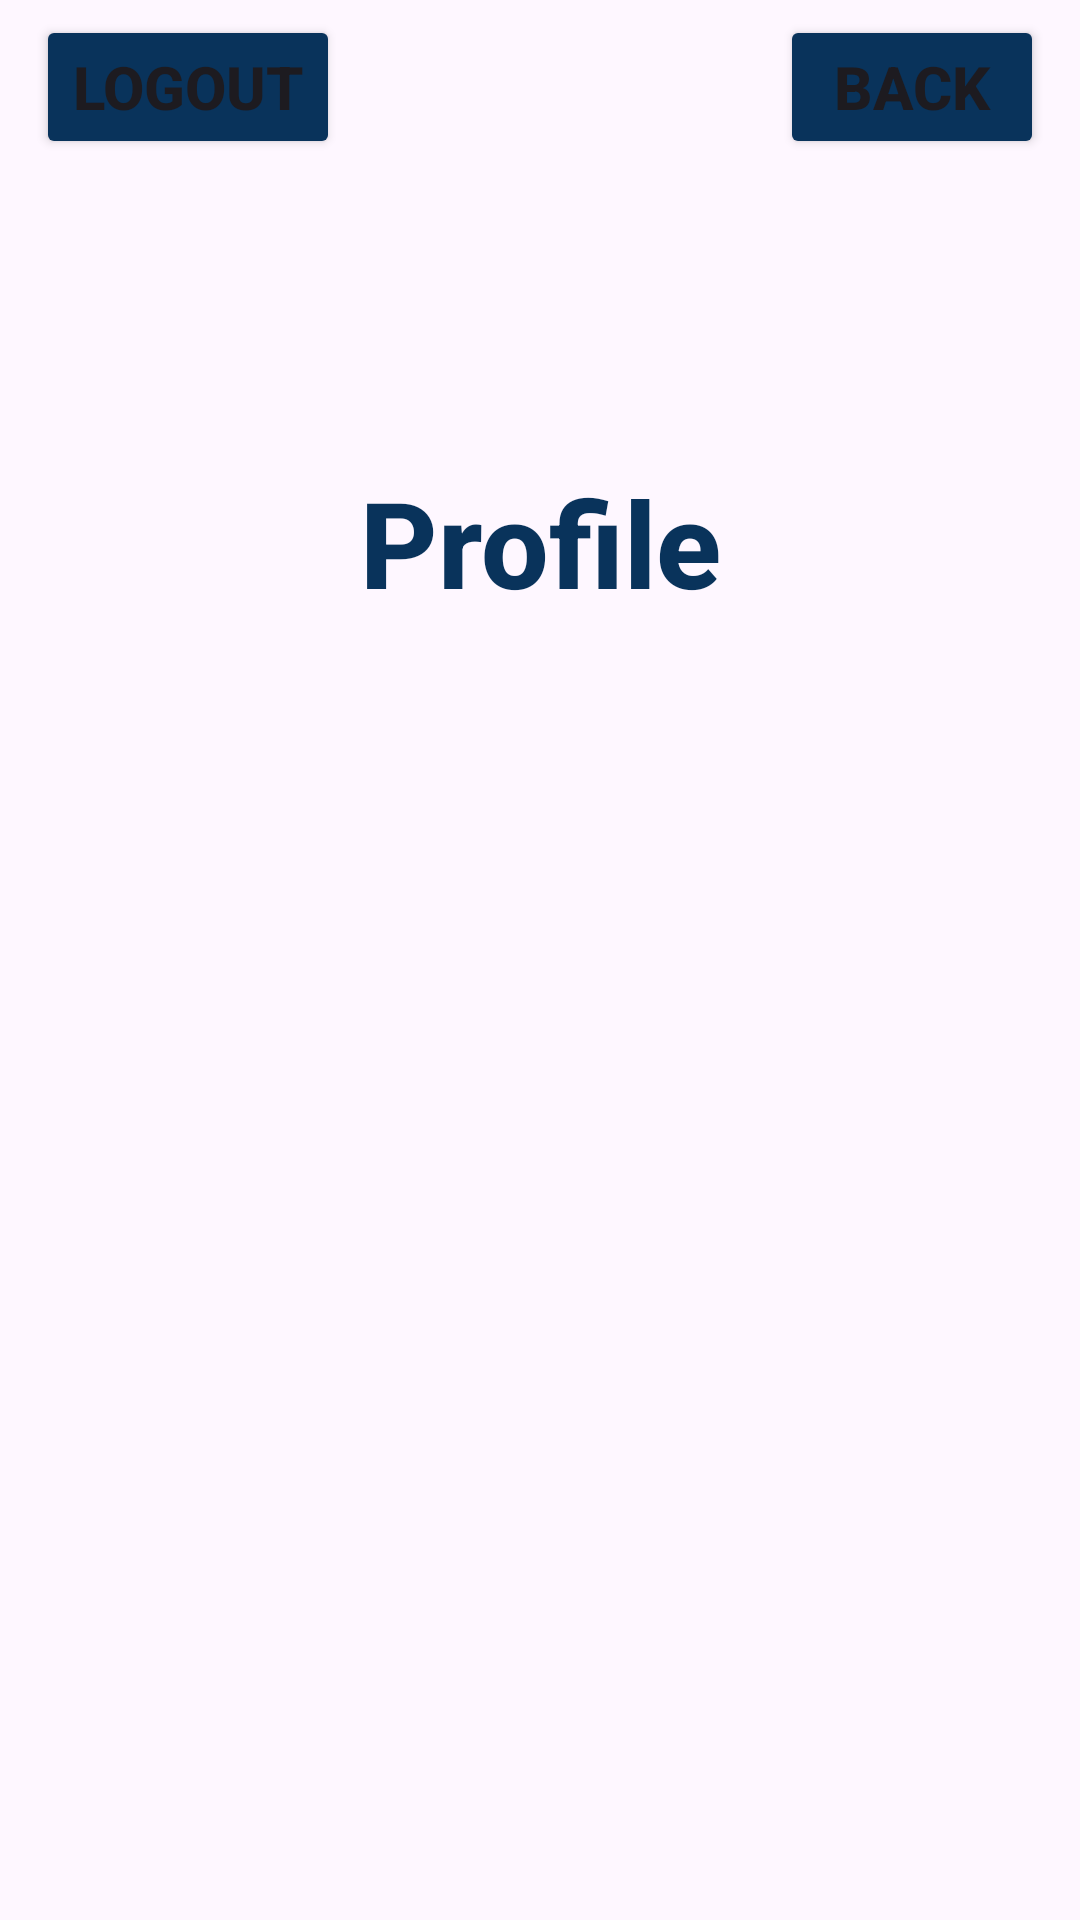

Here is an Android app screen rendered from its layout file. Give the layout XML and the strings, colors and styles it references.
<!-- AndroidManifest.xml: application theme Theme.ClinicFlow -->
<!-- res/layout/profile.xml -->
<?xml version="1.0" encoding="utf-8"?>
<androidx.constraintlayout.widget.ConstraintLayout xmlns:android="http://schemas.android.com/apk/res/android"
    android:layout_width="match_parent"
    android:layout_height="match_parent"
    xmlns:tools="http://schemas.android.com/tools"
    android:id="@+id/main"
    xmlns:app="http://schemas.android.com/apk/res-auto">
    <include
        android:id="@+id/topBar"
        layout="@layout/top_bar_no_profile"
        android:layout_width="0dp"
        android:layout_height="wrap_content"
        app:layout_constraintTop_toTopOf="parent"
        app:layout_constraintStart_toStartOf="parent"
        app:layout_constraintEnd_toEndOf="parent" />

    <TextView
        android:id="@+id/textView"
        android:layout_width="wrap_content"
        android:layout_height="wrap_content"
        android:layout_marginStart="177dp"
        android:layout_marginTop="154dp"
        android:layout_marginEnd="177dp"
        android:fontFamily="sans-serif-medium"
        android:text="@string/profile"
        android:textAlignment="center"
        android:textColor="@color/blue"
        android:textSize="40sp"
        android:textStyle="bold"
        app:layout_constraintEnd_toEndOf="parent"
        app:layout_constraintStart_toStartOf="parent"
        app:layout_constraintTop_toTopOf="parent" />

    <com.google.android.material.card.MaterialCardView
        android:id="@+id/userCard"
        android:layout_width="match_parent"
        android:layout_height="wrap_content"
        android:layout_marginTop="15dp"
        android:visibility="gone"
        app:cardCornerRadius="14dp"
        app:cardElevation="4dp"
        app:layout_constraintEnd_toEndOf="parent"
        app:layout_constraintStart_toStartOf="parent"
        app:layout_constraintTop_toBottomOf="@+id/textView"
        app:strokeWidth="1dp"
        tools:visibility="visible">

        <androidx.constraintlayout.widget.ConstraintLayout
            android:layout_width="match_parent"
            android:layout_height="wrap_content"
            android:padding="16dp">

            <TextView
                android:id="@+id/userInfo"
                android:layout_width="0dp"
                android:layout_height="wrap_content"
                android:fontFamily="sans-serif-medium"
                android:text="@string/user_info"
                android:textColor="@color/blue"
                android:textSize="18sp"
                android:textStyle="bold"
                app:layout_constraintEnd_toEndOf="parent"
                app:layout_constraintStart_toStartOf="parent"
                app:layout_constraintTop_toTopOf="parent" />

            <TextView
                android:id="@+id/name"
                android:layout_width="wrap_content"
                android:layout_height="wrap_content"
                android:layout_marginTop="12dp"
                android:text="@string/name_label"
                android:textStyle="bold"
                app:layout_constraintStart_toStartOf="parent"
                app:layout_constraintTop_toBottomOf="@id/userInfo" />

            <TextView
                android:id="@+id/nameActual"
                android:layout_width="0dp"
                android:layout_height="wrap_content"
                android:layout_marginStart="8dp"
                app:layout_constraintBaseline_toBaselineOf="@id/name"
                app:layout_constraintEnd_toEndOf="parent"
                app:layout_constraintStart_toEndOf="@id/name"
                tools:text="@string/default_patient" />

            <TextView
                android:id="@+id/email"
                android:layout_width="wrap_content"
                android:layout_height="wrap_content"
                android:layout_marginTop="10dp"
                android:text="@string/email_label"
                android:textStyle="bold"
                app:layout_constraintStart_toStartOf="parent"
                app:layout_constraintTop_toBottomOf="@id/name" />

            <TextView
                android:id="@+id/emailActual"
                android:layout_width="0dp"
                android:layout_height="wrap_content"
                android:layout_marginStart="8dp"
                app:layout_constraintBaseline_toBaselineOf="@id/email"
                app:layout_constraintEnd_toEndOf="parent"
                app:layout_constraintStart_toEndOf="@id/email"
                tools:text="@string/default_email" />

            <TextView
                android:id="@+id/gender"
                android:layout_width="wrap_content"
                android:layout_height="wrap_content"
                android:layout_marginTop="10dp"
                android:text="@string/gender_label"
                android:textStyle="bold"
                app:layout_constraintStart_toStartOf="parent"
                app:layout_constraintTop_toBottomOf="@id/email" />

            <TextView
                android:id="@+id/genderActual"
                android:layout_width="0dp"
                android:layout_height="wrap_content"
                android:layout_marginStart="8dp"
                app:layout_constraintBaseline_toBaselineOf="@id/gender"
                app:layout_constraintEnd_toEndOf="parent"
                app:layout_constraintStart_toEndOf="@id/gender"
                tools:text="@string/default_gender" />

            <TextView
                android:id="@+id/age"
                android:layout_width="wrap_content"
                android:layout_height="wrap_content"
                android:layout_marginTop="10dp"
                android:text="@string/age_label"
                android:textStyle="bold"
                app:layout_constraintStart_toStartOf="parent"
                app:layout_constraintTop_toBottomOf="@id/gender" />

            <TextView
                android:id="@+id/ageActual"
                android:layout_width="0dp"
                android:layout_height="wrap_content"
                android:layout_marginStart="8dp"
                app:layout_constraintBaseline_toBaselineOf="@id/age"
                app:layout_constraintEnd_toEndOf="parent"
                app:layout_constraintStart_toEndOf="@id/age"
                tools:text="@string/default_age" />

            <TextView
                android:id="@+id/position"
                android:layout_width="wrap_content"
                android:layout_height="wrap_content"
                android:layout_marginTop="10dp"
                android:text="@string/position_hint"
                app:layout_constraintStart_toStartOf="parent"
                app:layout_constraintTop_toBottomOf="@id/age"
                tools:visibility="visible"
                android:visibility="gone"/>

            <TextView
                android:id="@+id/positionActual"
                android:layout_width="0dp"
                android:layout_height="wrap_content"
                android:layout_marginStart="8dp"
                app:layout_constraintBaseline_toBaselineOf="@id/position"
                app:layout_constraintEnd_toEndOf="parent"
                app:layout_constraintStart_toEndOf="@id/position"
                tools:text="@string/default_age"
                tools:visibility="visible"
                android:visibility="gone"/>

            <TextView
                android:id="@+id/specialization"
                android:layout_width="wrap_content"
                android:layout_height="wrap_content"
                android:layout_marginTop="10dp"
                android:text="@string/specialization_hint"
                app:layout_constraintStart_toStartOf="parent"
                app:layout_constraintTop_toBottomOf="@id/age"
                tools:visibility="visible"
                android:visibility="gone"/>

            <TextView
                android:id="@+id/specializationActual"
                android:layout_width="0dp"
                android:layout_height="wrap_content"
                android:layout_marginStart="8dp"
                app:layout_constraintBaseline_toBaselineOf="@id/specialization"
                app:layout_constraintEnd_toEndOf="parent"
                app:layout_constraintStart_toEndOf="@id/specialization"
                tools:text="@string/default_age"
                tools:visibility="visible"
                android:visibility="gone"/>

            <TextView
                android:id="@+id/licenseNumber"
                android:layout_width="wrap_content"
                android:layout_height="wrap_content"
                android:layout_marginTop="10dp"
                android:text="@string/license_number_hint"
                app:layout_constraintStart_toStartOf="parent"
                app:layout_constraintTop_toBottomOf="@id/specialization"
                tools:visibility="visible"
                android:visibility="gone"/>

            <TextView
                android:id="@+id/licenseActual"
                android:layout_width="0dp"
                android:layout_height="wrap_content"
                android:layout_marginStart="8dp"
                app:layout_constraintBaseline_toBaselineOf="@id/licenseNumber"
                app:layout_constraintEnd_toEndOf="parent"
                app:layout_constraintStart_toEndOf="@id/licenseNumber"
                tools:text="@string/default_age"
                tools:visibility="visible"
                android:visibility="gone"/>
            <TextView
                android:id="@+id/healthCard"
                android:layout_width="wrap_content"
                android:layout_height="wrap_content"
                android:layout_marginTop="10dp"
                android:text="@string/hc_label"
                android:textStyle="bold"
                app:layout_constraintStart_toStartOf="parent"
                app:layout_constraintTop_toBottomOf="@id/age"
                tools:visibility="visible"
                android:visibility="gone"/>

            <TextView
                android:id="@+id/healthCardActual"
                android:layout_width="0dp"
                android:layout_height="wrap_content"
                android:layout_marginStart="8dp"
                app:layout_constraintBaseline_toBaselineOf="@id/healthCard"
                app:layout_constraintEnd_toEndOf="parent"
                app:layout_constraintStart_toEndOf="@id/healthCard"
                tools:text="@string/default_hc_num"
                tools:visibility="visible"
                android:visibility="gone"/>

            <TextView
                android:id="@+id/phone"
                android:layout_width="wrap_content"
                android:layout_height="wrap_content"
                android:layout_marginTop="10dp"
                android:text="@string/phone_label"
                android:textStyle="bold"
                app:layout_constraintStart_toStartOf="parent"
                app:layout_constraintTop_toBottomOf="@id/healthCard"
                tools:visibility="visible"
                android:visibility="gone"/>

            <TextView
                android:id="@+id/phoneActual"
                android:layout_width="0dp"
                android:layout_height="wrap_content"
                android:layout_marginStart="8dp"
                app:layout_constraintBaseline_toBaselineOf="@id/phone"
                app:layout_constraintEnd_toEndOf="parent"
                app:layout_constraintStart_toEndOf="@id/phone"
                tools:text="@string/default_phone"
                tools:visibility="visible"
                android:visibility="gone"/>


        </androidx.constraintlayout.widget.ConstraintLayout>
    </com.google.android.material.card.MaterialCardView>
</androidx.constraintlayout.widget.ConstraintLayout>
<!-- res/layout/top_bar_no_profile.xml (included above) -->
<?xml version="1.0" encoding="utf-8"?>
<androidx.constraintlayout.widget.ConstraintLayout
    xmlns:android="http://schemas.android.com/apk/res/android"
    xmlns:app="http://schemas.android.com/apk/res-auto"
    android:layout_width="match_parent"
    android:layout_height="wrap_content">

    <Button
        android:id="@+id/logoutButton"
        android:layout_width="wrap_content"
        android:layout_height="wrap_content"
        android:layout_marginStart="12dp"
        android:layout_marginTop="5dp"
        android:backgroundTint="@color/blue"
        android:fontFamily="sans-serif-medium"
        android:text="@string/logout"
        android:textSize="20sp"
        android:textStyle="bold"
        app:layout_constraintStart_toStartOf="parent"
        app:layout_constraintTop_toTopOf="parent" />

    <Button
        android:id="@+id/backButton"
        android:layout_width="wrap_content"
        android:layout_height="wrap_content"
        android:layout_marginTop="5dp"
        android:layout_marginEnd="12dp"
        android:backgroundTint="@color/blue"
        android:fontFamily="sans-serif-medium"
        android:text="@string/back"
        android:textSize="20sp"
        android:textStyle="bold"
        app:layout_constraintEnd_toEndOf="parent"
        app:layout_constraintTop_toTopOf="parent" />

</androidx.constraintlayout.widget.ConstraintLayout>
<!-- resources referenced by this layout -->
<resources>
  <color name="blue">#09335b</color>
  <string name="age_label">Age:</string>
  <string name="back">Back</string>
  <string name="default_age">26</string>
  <string name="default_email">alicebrown@gmail.com</string>
  <string name="default_gender">Female</string>
  <string name="default_hc_num">123456789</string>
  <string name="default_patient">Alice Brown</string>
  <string name="default_phone">2042222222</string>
  <string name="email_label">Email:</string>
  <string name="gender_label">Gender:</string>
  <string name="hc_label">Health Card:</string>
  <string name="license_number_hint">License Number</string>
  <string name="logout">Logout</string>
  <string name="name_label">Name:</string>
  <string name="phone_label">Phone:</string>
  <string name="position_hint">Staff Position</string>
  <string name="profile">Profile</string>
  <string name="specialization_hint">Specialization</string>
  <string name="user_info">User Info:</string>
  <style name="Theme.ClinicFlow" parent="Base.Theme.ClinicFlow" />
  <style name="Base.Theme.ClinicFlow" parent="Theme.Material3.DayNight.NoActionBar">
          
          
      </style>
</resources>
